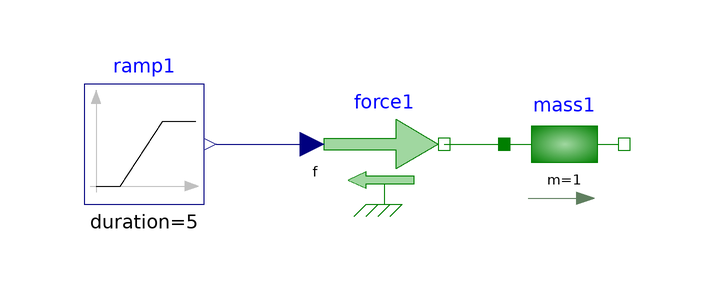

Above is the diagram view of the following Modelica model: its components placed by their Placement annotations and its connect equations drawn as lines.

model translational001
  Modelica.Mechanics.Translational.Components.Mass mass1(L = 0.1, m = 1, s(fixed = true, start = 0 + mass1.L / 2))  annotation(
    Placement(visible = true, transformation(origin = {-20, 50}, extent = {{-10, -10}, {10, 10}}, rotation = 0)));
  Modelica.Mechanics.Translational.Sources.Force force1 annotation(
    Placement(visible = true, transformation(origin = {-50, 50}, extent = {{-10, -10}, {10, 10}}, rotation = 0)));
  Modelica.Blocks.Sources.Ramp ramp1(duration = 5, height = 0, offset = 10, startTime = 5)  annotation(
    Placement(visible = true, transformation(origin = {-90, 50}, extent = {{-10, -10}, {10, 10}}, rotation = 0)));
equation
  connect(ramp1.y, force1.f) annotation(
    Line(points = {{-78, 50}, {-62, 50}, {-62, 50}, {-62, 50}}, color = {0, 0, 127}));
  connect(force1.flange, mass1.flange_a) annotation(
    Line(points = {{-40, 50}, {-33, 50}, {-33, 50}, {-30, 50}, {-30, 50}, {-30, 50}, {-30, 50}, {-30, 50}}, color = {0, 127, 0}));
annotation(
    experiment(StartTime = 0, StopTime = 20, Tolerance = 1e-6, Interval = 0.04),
    __OpenModelica_simulationFlags(lv = "LOG_STATS", outputFormat = "mat", s = "dassl"));end translational001;